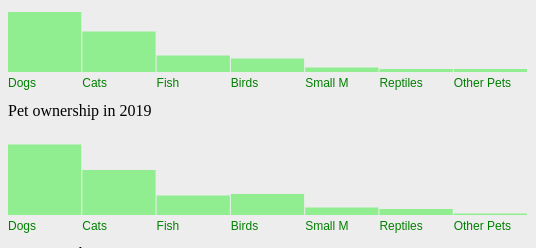
D3 v7 page, settled after 360 driven frames (6 s of simulated time); the page loaded 1 data file(s).


// ── 2.5.js
// This function initializes the chart when the window loads.
function init() {
    // Define the width and height of the chart and the padding between bars.
    var w = 520;
    var h = 100;
    var padding = 1;
  
    // Define a function to create a bar chart for the given data and ID.
    var barchart = function(data, id) {
      // Select the HTML element with the specified ID to append the chart to.
      var svg = d3.select(`#chart${id}`)
        .append("svg")
        .attr("width", w)
        .attr("height", h)
        .style("margin-bottom", "5px");
  
      // Create and position rectangles for each data point (bar).
      svg.selectAll("rect")
        .data(data)
        .enter()
        .append("rect")
        .attr("x", function(d, i) {
          return (w / data.length) * i;
        })
        .attr("y", function(d) {
          // Calculate the y-position based on data and subtract 25 for padding.
          return h - d[`pets${id}`] * 1.5 - 25;
        })
        .attr("width", w / data.length - padding)
        .attr("height", function(d) {
          // Scale the height of the bar based on data.
          return d[`pets${id}`] * 1.5;
        })
        .attr("fill", function(d) {
          return "lightgreen";
        });
  
      // Add labels to the bars.
      svg.selectAll("text")
        .data(data)
        .enter()
        .append("text")
        .text(function(d) {
          return d['animal'];
        })
        .attr("x", function(d, i) {
          return (w / data.length) * i;
        })
        .attr("y", function(d) {
          return h - 10;
        })
        .attr("font-family", "sans-serif")
        .attr("font-size", 12)
        .attr("fill", "green");
  
      // Add a caption for the chart.
      d3.select(`#chart${id}`)
        .append("figcaption")
        .text(`Pet ownership in ${id}`);
    }
  
    // Load the CSV data and create the bar charts for 2019 and 2021.
    d3.csv("pet_ownership.csv").then(function(data) {
      console.log(data);
      barchart(data, 2019);
      barchart(data, 2021);
    });
  }
  
  // Call the init function when the window loads.
  window.onload = init;
  

### data: pet_ownership.csv
animal, pets2019, pets2021
Dogs, 40, 47
Cats, 27, 30
Fish, 11, 13
Birds, 9, 14
Small M, 3, 5
Reptiles, 2, 4
Other Pets, 2, 1